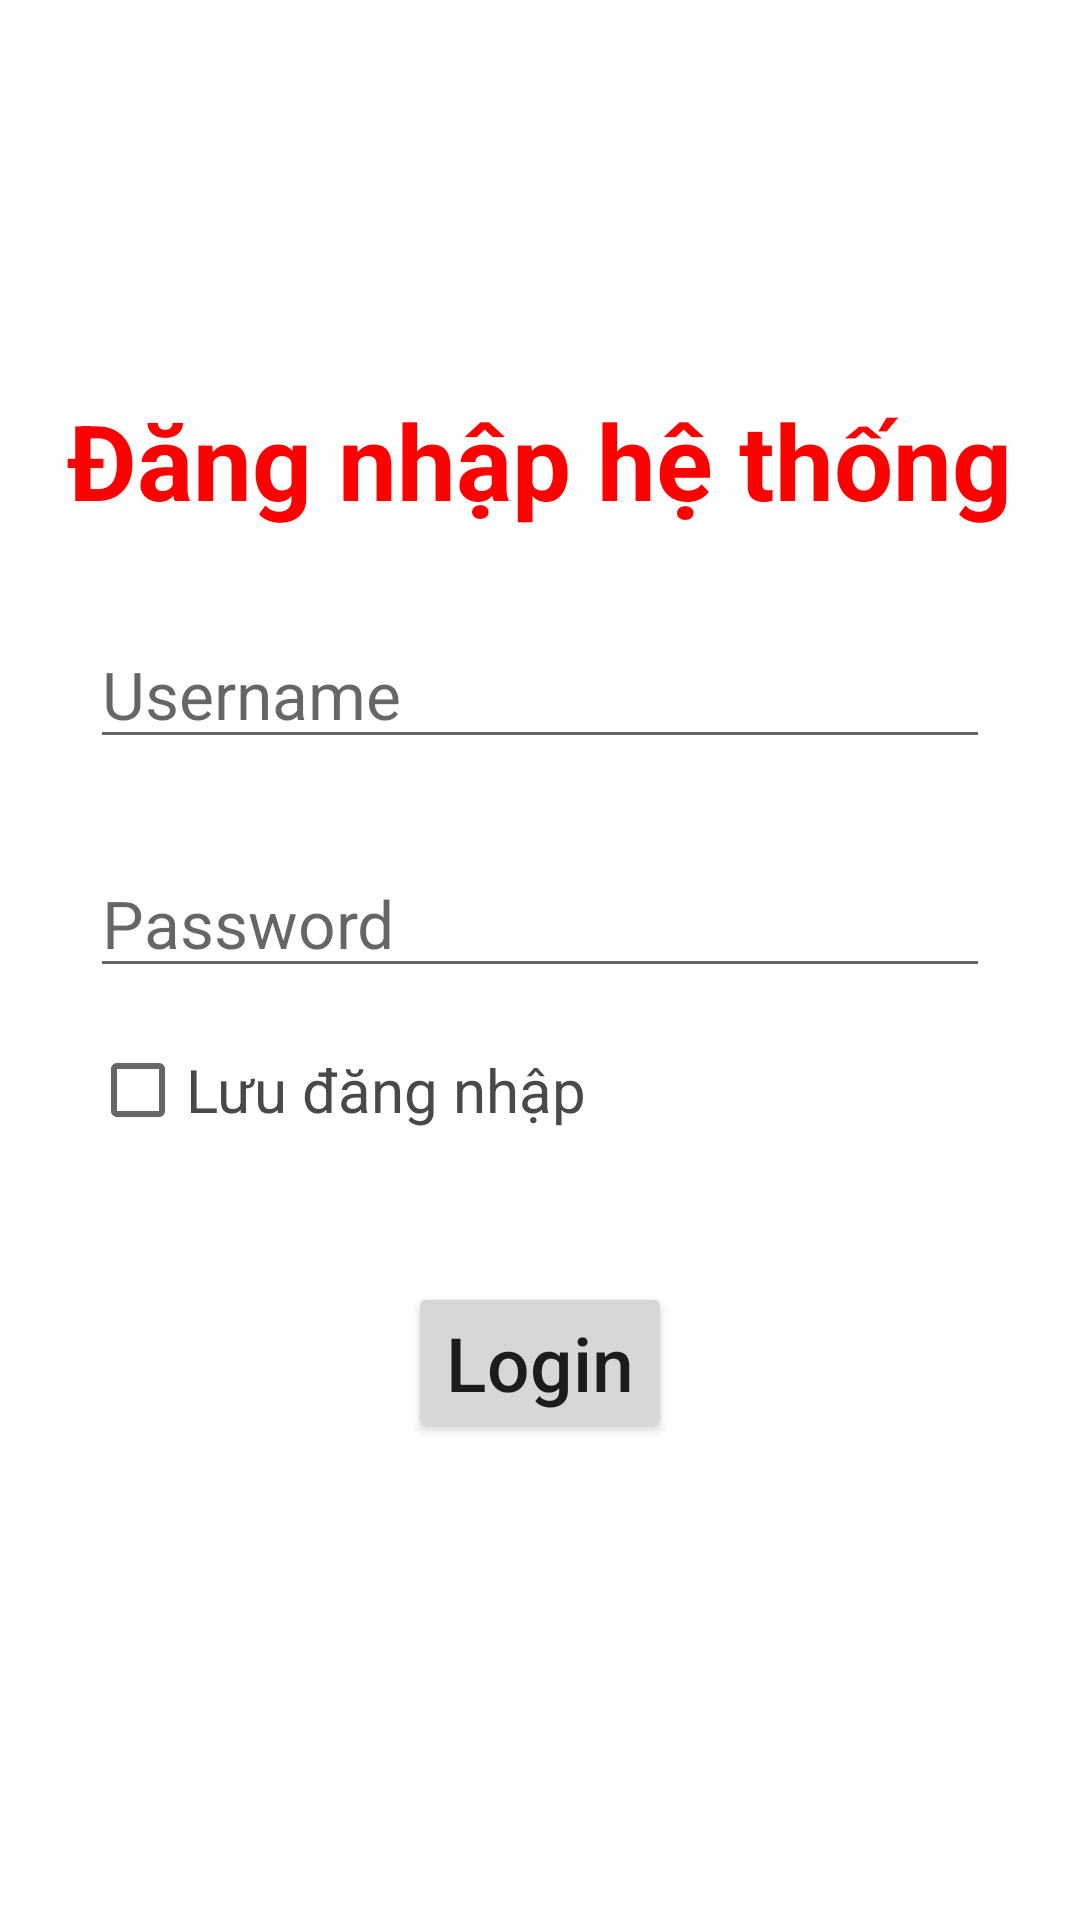

Write the Android layout XML for this screen, with the resource values it uses.
<!-- AndroidManifest.xml: application theme Theme.Anim_Intnetn_Grid -->
<!-- res/layout/activity_main.xml -->
<?xml version="1.0" encoding="utf-8"?>
<RelativeLayout android:layout_height="match_parent"
    android:layout_width="match_parent"
    android:padding="10dp"
    xmlns:android="http://schemas.android.com/apk/res/android">
    <TextView
        android:text="Đăng nhập hệ thống"
        android:textSize="35sp"
        android:textStyle="bold"
        android:textColor="#ff00"
        android:layout_centerHorizontal="true"
        android:layout_marginTop="120dp"
        android:id="@+id/m1_txtLogin"
        android:layout_width="wrap_content"
        android:layout_height="wrap_content"/>
    <EditText
        android:hint="Username"
        android:textSize="22sp"
        android:layout_below="@id/m1_txtLogin"
        android:layout_marginTop="30dp"
        android:layout_marginLeft="20dp"
        android:layout_marginRight="20dp"
        android:id="@+id/m1_etxtUsername"
        android:layout_width="match_parent"
        android:layout_height="wrap_content"/>
    <EditText
        android:hint="Password"
        android:textSize="22sp"
        android:layout_below="@id/m1_etxtUsername"
        android:layout_marginTop="30dp"
        android:layout_marginLeft="20dp"
        android:layout_marginRight="20dp"
        android:id="@+id/m1_etxtPassword"
        android:inputType="textPassword"
        android:layout_width="match_parent"
        android:layout_height="wrap_content"/>
    <CheckBox
        android:text="Lưu đăng nhập"
        android:textSize="20sp"
        android:layout_below="@id/m1_etxtPassword"
        android:layout_marginTop="10dp"
        android:layout_marginLeft="20dp"
        android:id="@+id/m1_CheckBoxLogin"
        android:textColor="#4A4848"
        android:layout_width="wrap_content"
        android:layout_height="wrap_content"/>
    <Button
        android:text="Login"
        android:textAllCaps="false"
        android:textSize="25sp"
        android:id="@+id/m1_btnLogin"
        android:layout_below="@id/m1_CheckBoxLogin"
        android:layout_centerHorizontal="true"
        android:layout_marginTop="40dp"
        android:layout_width="wrap_content"
        android:layout_height="wrap_content"/>
</RelativeLayout>
<!-- resources referenced by this layout -->
<resources>
  <style name="Theme.Anim_Intnetn_Grid" parent="Theme.MaterialComponents.DayNight.DarkActionBar">
          
          <item name="colorPrimary">@color/purple_500</item>
          <item name="colorPrimaryVariant">@color/purple_700</item>
          <item name="colorOnPrimary">@color/white</item>
          
          <item name="colorSecondary">@color/teal_200</item>
          <item name="colorSecondaryVariant">@color/teal_700</item>
          <item name="colorOnSecondary">@color/black</item>
          
          <item name="android:statusBarColor" tools:targetApi="l">?attr/colorPrimaryVariant</item>
          
      </style>
  <!-- not gathered from this repository: default colours our renderer supplied (Android Studio template values) -->
  <color name="purple_500">#FF6200EE</color>
  <color name="purple_700">#FF3700B3</color>
  <color name="teal_200">#FF03DAC5</color>
  <color name="teal_700">#FF018786</color>
  <color name="black">#FF000000</color>
  <color name="white">#FFFFFFFF</color>
</resources>
